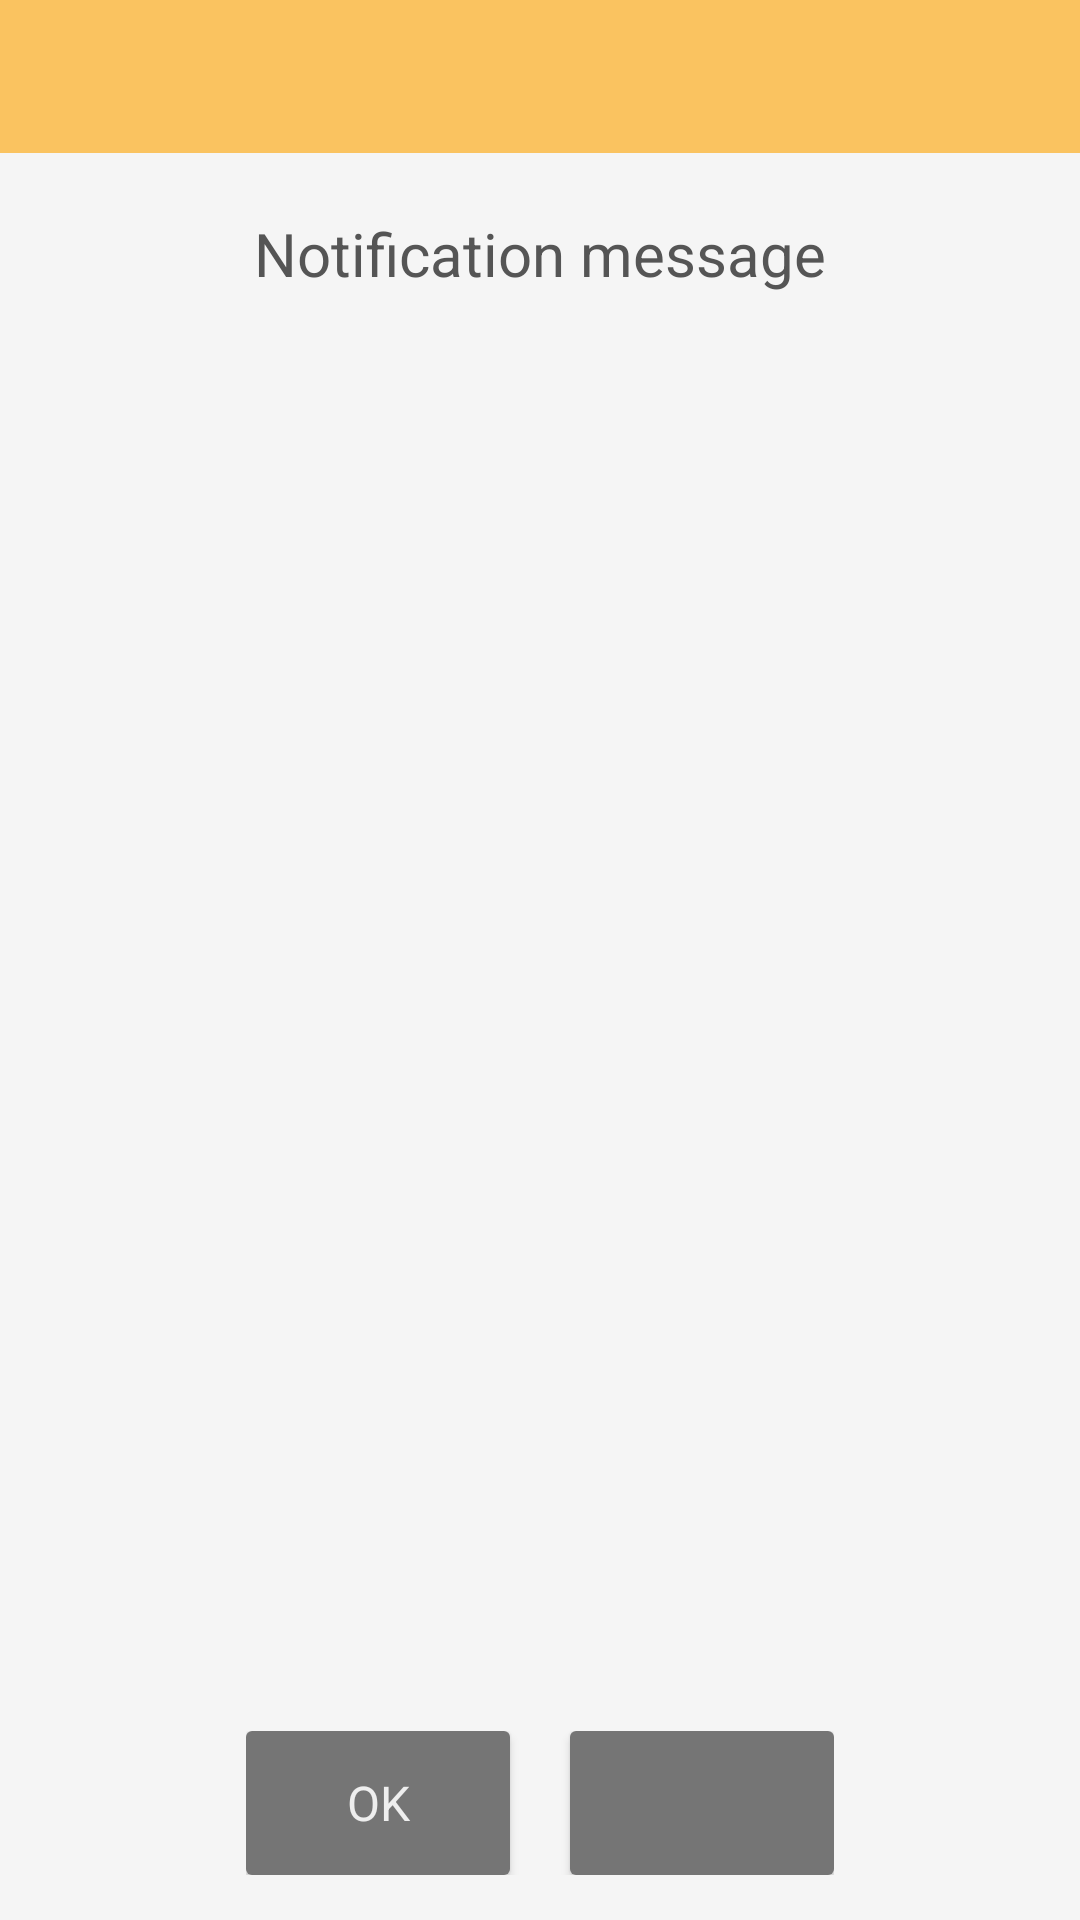

This screen was rendered from an Android layout file. Write that file and the resources it references.
<!-- AndroidManifest.xml: fallback theme Theme.MaterialComponents.DayNight.NoActionBar -->
<!-- res/layout/dialog_notification.xml -->
<?xml version="1.0" encoding="utf-8"?>
<LinearLayout
  xmlns:android="http://schemas.android.com/apk/res/android"
  style="@style/dialog_ll">
  <TextView
    style="@style/dialog_title"
    android:id="@+id/title"/>
  <ScrollView
    style="@style/dialog_scroll_view">
    <LinearLayout
      style="@style/dialog_inner_ll">
      <TextView
        android:id="@+id/notification_message"
        style="@style/dialog_single_line_text"
        android:paddingTop="10dp"
        android:paddingBottom="10dp"
        android:text="Notification message"/>
    </LinearLayout>
  </ScrollView>
  <include layout="@layout/dialog_two_buttons"/>
</LinearLayout>
<!-- res/layout/dialog_two_buttons.xml (included above) -->
<?xml version="1.0" encoding="utf-8"?>
<LinearLayout xmlns:android="http://schemas.android.com/apk/res/android"
              style="@style/dialog_buttons_ll">
  <Button
    style="@style/dialog_button"
    android:text="@string/ok"
    android:id="@+id/btn_ok">
  </Button>
  <Button
    style="@style/dialog_button"
    android:layout_marginLeft="20dp"
    android:id="@+id/btn_language">
  </Button>
</LinearLayout>
<!-- resources referenced by this layout -->
<resources>
  <string name="ok">Ok</string>
  <style name="dialog_button">
      <item name="android:textSize">16sp</item>
      <item name="android:layout_width">wrap_content</item>
      <item name="android:layout_height">wrap_content</item>
      <item name="android:background">@drawable/rounded_dark_grey_button</item>
      <item name="android:paddingLeft">15dp</item>
      <item name="android:paddingRight">15dp</item>
      <item name="android:fontFamily">sans-serif</item>
      <item name="android:textColor">@color/dialog_button_text</item>
    </style>
  <style name="dialog_buttons_ll">
      <item name="android:layout_width">wrap_content</item>
      <item name="android:layout_height">wrap_content</item>
      <item name="android:layout_gravity">center_horizontal</item>
      <item name="android:orientation">horizontal</item>
      <item name="android:paddingLeft">15dp</item>
      <item name="android:paddingRight">15dp</item>
      <item name="android:layout_marginTop">10dp</item>
    </style>
  <style name="dialog_inner_ll">
      <item name="android:layout_width">match_parent</item>
      <item name="android:layout_height">wrap_content</item>
      <item name="android:orientation">vertical</item>
      <item name="android:paddingRight">15dp</item>
      <item name="android:paddingLeft">15dp</item>
      <item name="android:paddingBottom">10dp</item>
      <item name="android:paddingTop">10dp</item>
    </style>
  <style name="dialog_ll">
      <item name="android:layout_width">0dp</item>
      <item name="android:layout_height">wrap_content</item>
      <item name="android:background">@color/dialog_bg</item>
      <item name="android:minWidth">400dp</item>
      <item name="android:minHeight">200dp</item>
      <item name="android:paddingBottom">15dp</item>
      <item name="android:orientation">vertical</item>
    </style>
  <style name="dialog_scroll_view">
      <item name="android:layout_width">match_parent</item>
      <item name="android:layout_height">wrap_content</item>
      <item name="android:scrollbarAlwaysDrawVerticalTrack">true</item>
      <item name="android:scrollbarSize">30dp</item>
      <item name="android:fadeScrollbars">true</item>
      <item name="android:layout_weight">1</item>
      <item name="android:gravity">center_vertical</item>
      <item name="android:layout_marginTop">0dp</item>
    </style>
  <style name="dialog_single_line_text" parent="dialog_small_text">
      <item name="android:layout_width">wrap_content</item>
      <item name="android:layout_height">wrap_content</item>
      <item name="android:layout_gravity">center_horizontal</item>
      <item name="android:paddingRight">15dp</item>
      <item name="android:paddingLeft">15dp</item>
      <item name="android:paddingTop">20dp</item>
      <item name="android:paddingBottom">15dp</item>
    </style>
  <!-- drawable rounded_dark_grey_button (drawable) -->
  <?xml version="1.0" encoding="utf-8"?>
  <shape xmlns:android="http://schemas.android.com/apk/res/android" >
    <stroke
      android:color="@color/dialog_button_bg" />
    <solid android:color="@color/dialog_button_bg" />
    <padding/>
    <corners
      android:radius="1dp" 
      android:topLeftRadius="2dp"
      android:topRightRadius="2dp"
      android:bottomLeftRadius="2dp"
      android:bottomRightRadius="2dp"/>
  </shape>
  <color name="dialog_button_text">@color/whiteText</color>
  <color name="dialog_bg">#f5f5f5</color>
  <style name="dialog_small_text" parent="RegSmall">
      <item name="android:textColor">@color/dialog_text</item>
    </style>
  <color name="colorPrimary">#FAC360</color>
  <color name="dialog_title_text">@color/whiteText</color>
  <color name="dialog_button_bg">#757575</color>
  <color name="whiteText">#eee</color>
  <style name="RegSmall">
      <item name="android:textSize">20sp</item>
    </style>
  <color name="dialog_text">#555</color>
</resources>
